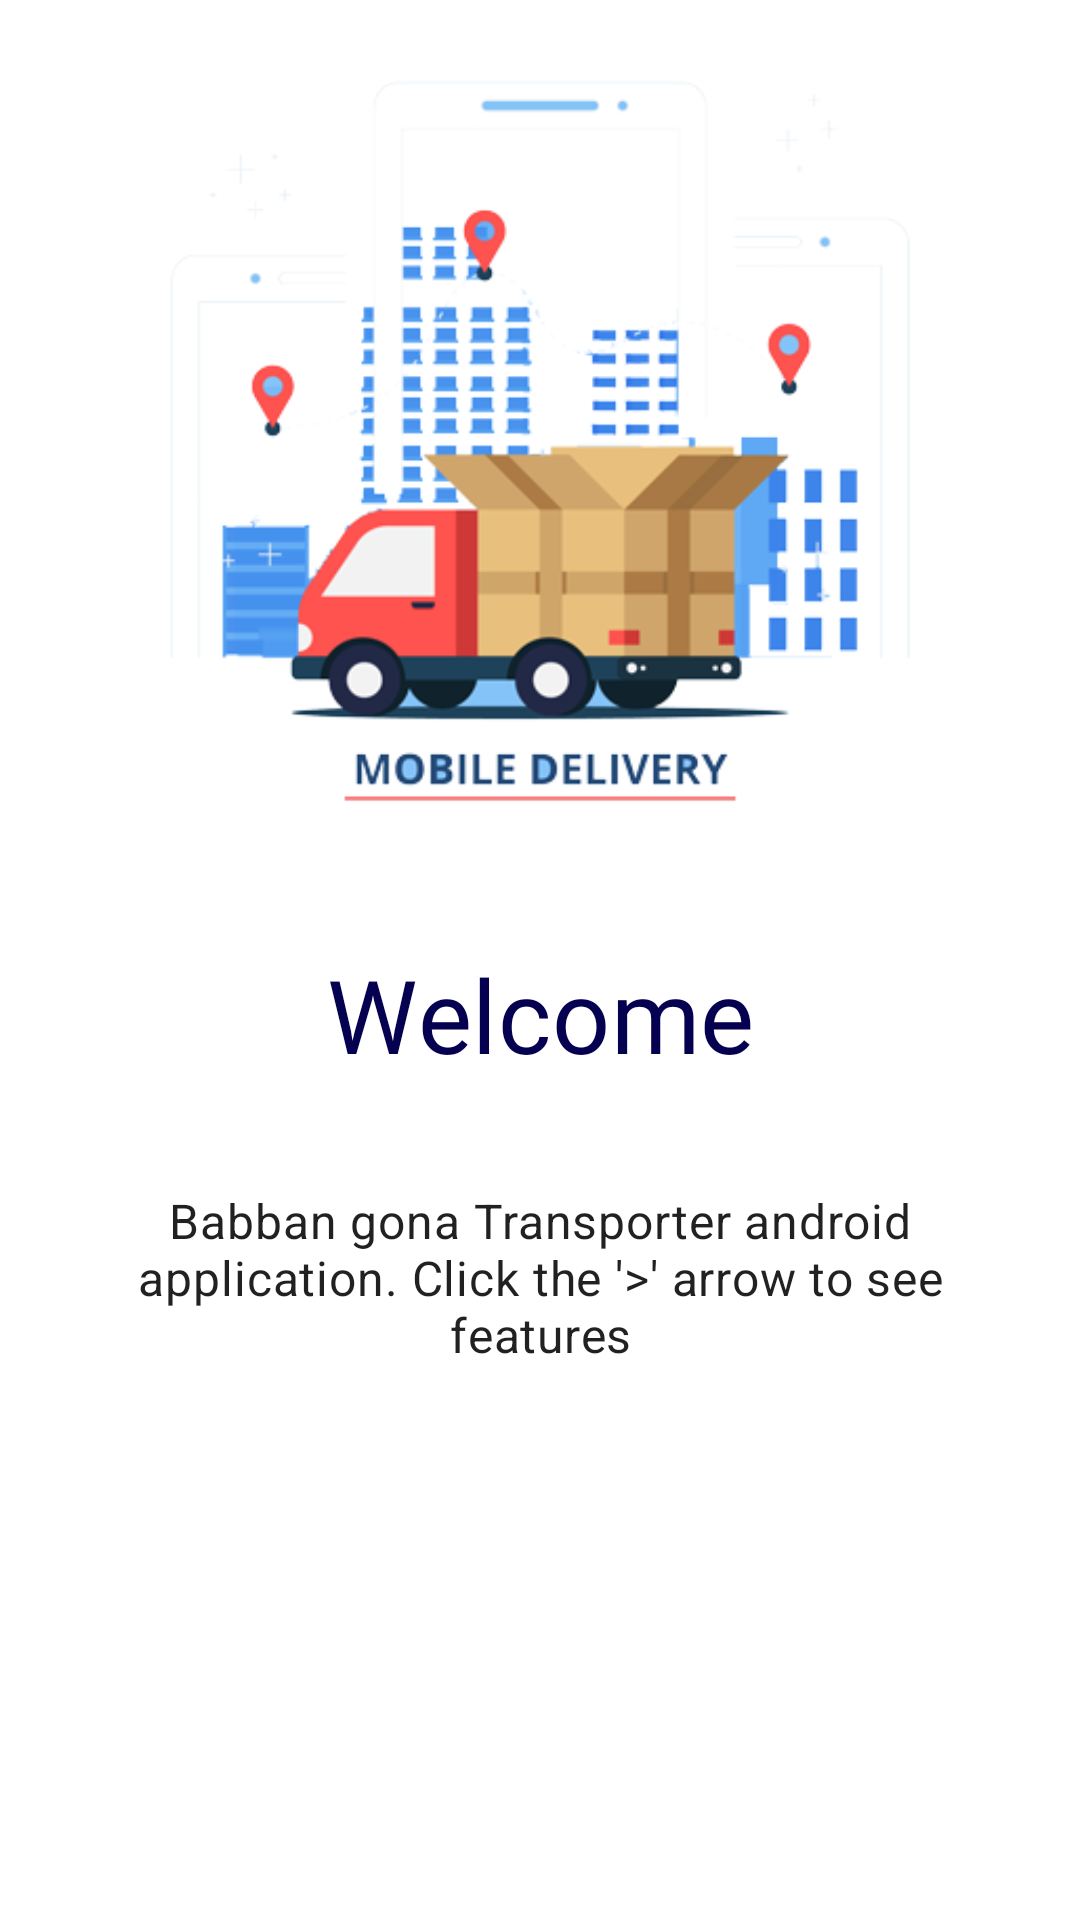

Android layout source for this screen:
<!-- AndroidManifest.xml: application theme AppTheme -->
<!-- res/layout/onboard_slide_1.xml -->
<?xml version="1.0" encoding="utf-8"?>
<LinearLayout xmlns:android="http://schemas.android.com/apk/res/android"
    xmlns:app="http://schemas.android.com/apk/res-auto"
    android:layout_width="match_parent"
    android:layout_height="match_parent"
    android:background="@android:color/white"
    android:orientation="vertical"
    android:weightSum="10">

    <ImageView
        android:id="@+id/imageView2"
        android:layout_width="match_parent"
        android:layout_height="0dp"
        android:layout_margin="10dp"
        android:layout_weight="5"
        android:scaleType="fitCenter"
        app:srcCompat="@drawable/transporter_welcome" />

    <TextView
        android:id="@+id/textView14"
        android:layout_width="match_parent"
        android:layout_height="0dp"
        android:layout_margin="10dp"
        android:layout_weight="1"
        android:fontFamily="@font/advent_pro_medium"
        android:gravity="center_horizontal|center_vertical"
        android:text="Welcome"
        android:textAlignment="center"
        android:textAppearance="@style/TextAppearance.MaterialComponents.Headline4"
        android:textColor="#050150" />

    <TextView
        android:id="@+id/textView15"
        android:layout_width="match_parent"
        android:layout_height="0dp"
        android:layout_margin="20dp"
        android:layout_weight="1"
        android:text="Babban gona Transporter android application. Click the '>' arrow to see features"
        android:textAlignment="center"
        android:textAppearance="@style/TextAppearance.MaterialComponents.Body2"
        android:textSize="16sp" />

</LinearLayout>
<!-- resources referenced by this layout -->
<resources>
  <!-- drawable transporter_welcome: png bitmap (drawable, 51637 bytes) -->
  <style name="AppTheme" parent="Theme.MaterialComponents.Light.DarkActionBar">
          
          <item name="colorPrimary">@color/colorPrimary</item>
          <item name="colorPrimaryDark">@color/colorPrimaryDark</item>
          <item name="colorAccent">@color/colorAccent</item>
      </style>
  <color name="colorPrimary">#050150</color>
  <color name="colorPrimaryDark">#00574B</color>
  <color name="colorAccent">#D81B60</color>
</resources>
